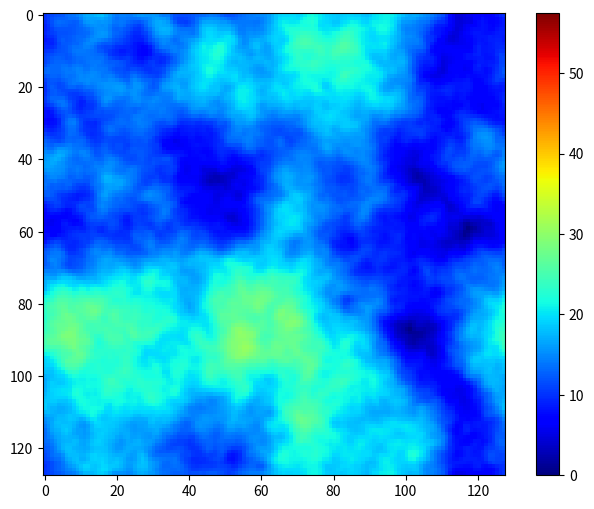
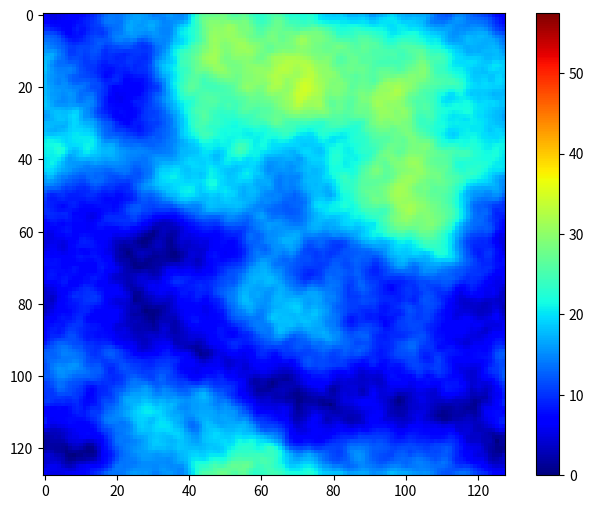
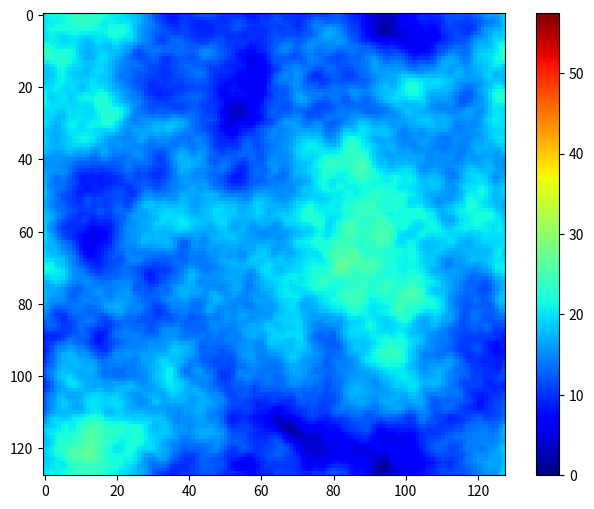
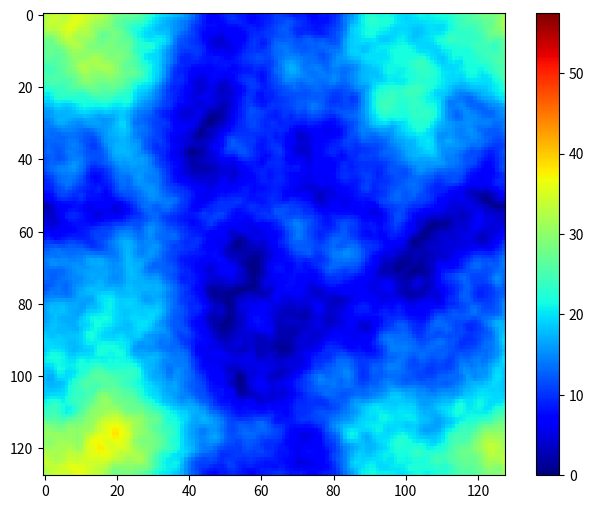
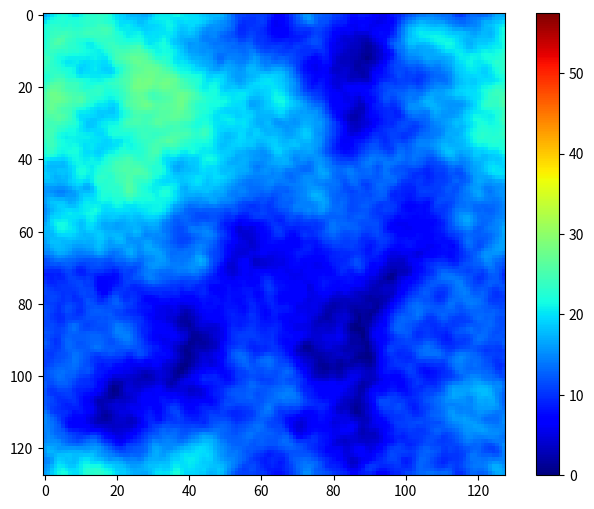
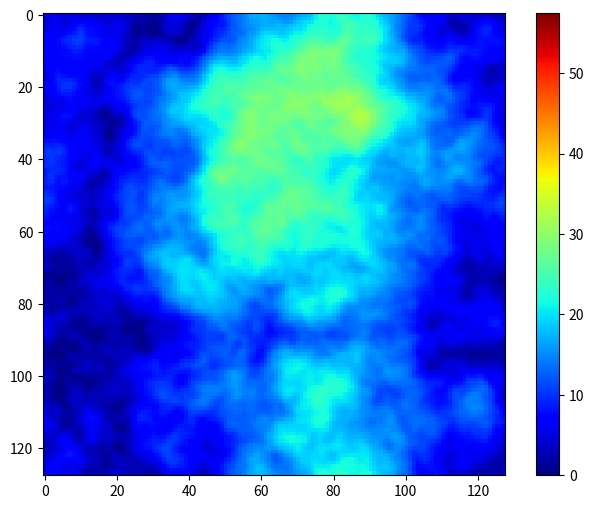
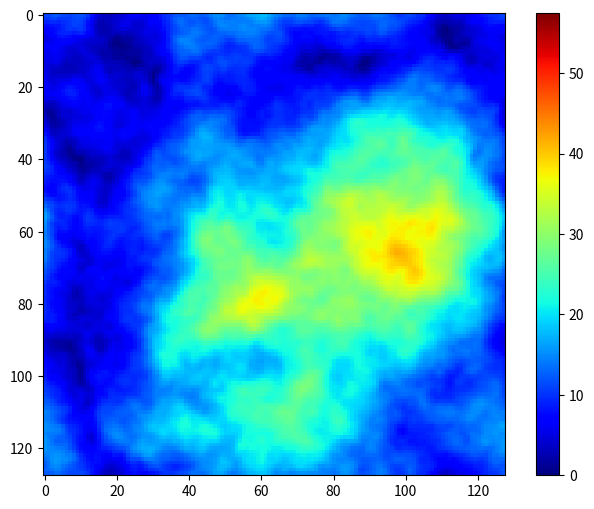
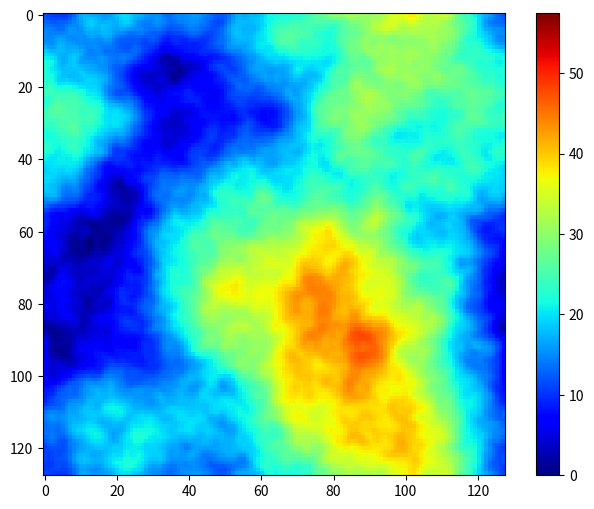
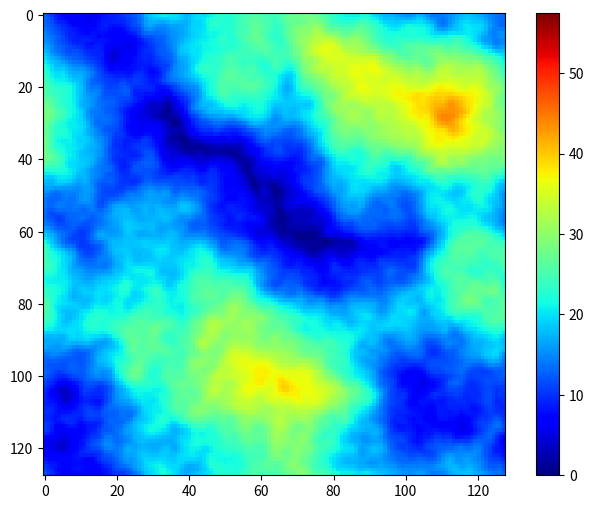
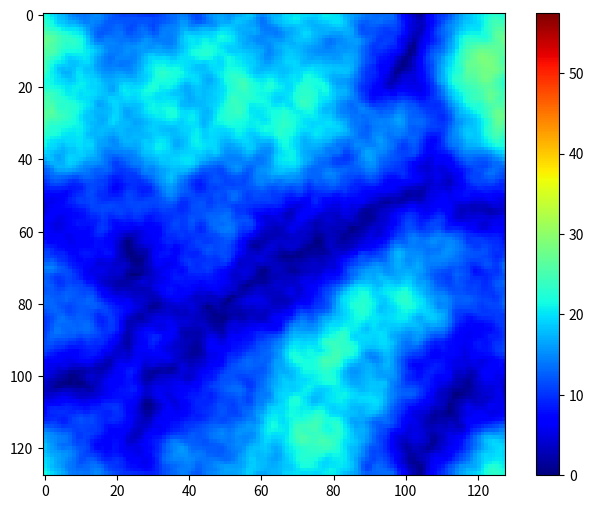
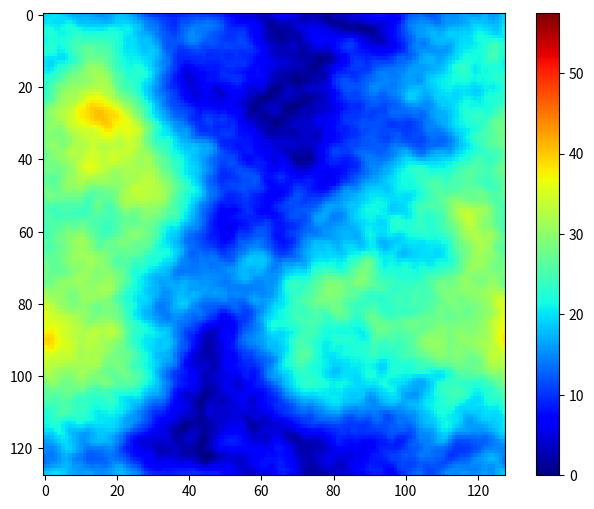
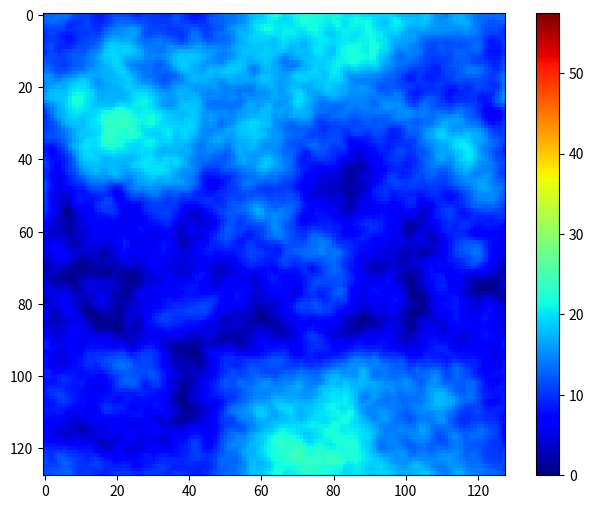
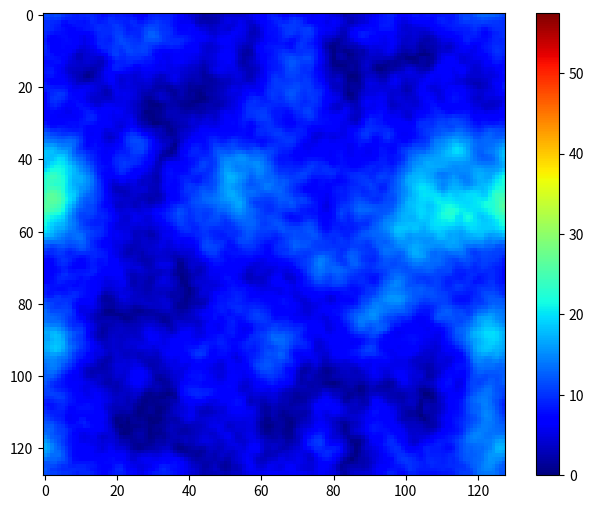
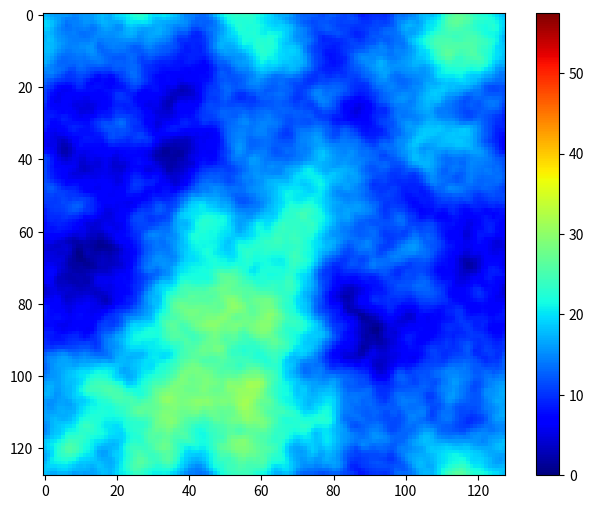
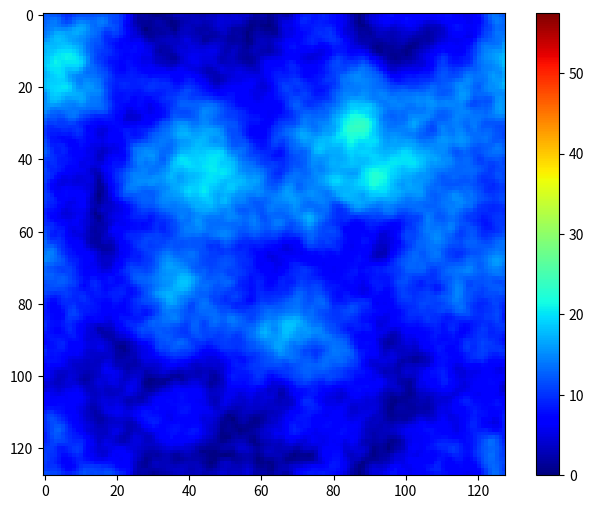
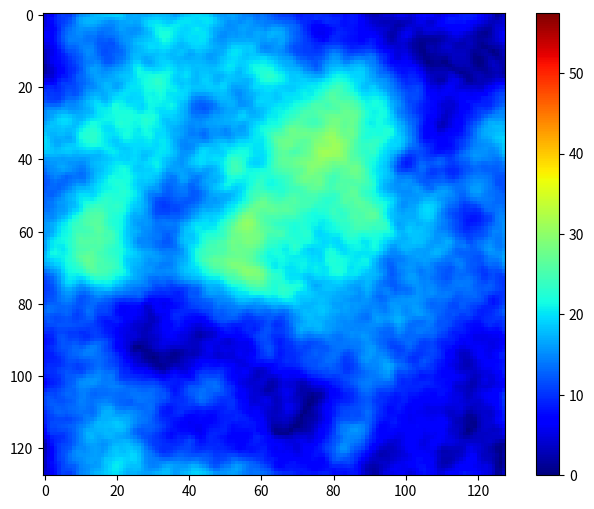

Python code for these plots, in order:
import numpy as np
from matplotlib import pyplot as plt
np.random.seed(12)
N = 128  # 像素点
L = 0.0047*N
x = np.linspace(-N / 2, N / 2, N) * 2 * np.pi / L
y = np.linspace(-N / 2, N / 2, N) * 2 * np.pi / L
X, Y = np.meshgrid(x, y)
max=0
for _ in range(100):
    ra = np.random.randn(N, N)
    rb = np.random.randn(N, N)
    C = ra + 1j * rb

    Cn2 = 7e-14 # 湍流常数
    dz = 1500  # 传播距离
    lamda = 1.55e-6  # 波长
    l0 = 0.01  # 内外尺度
    L0 = 100

    k = 2 * np.pi / lamda  # 波数
    kl = 3.3 / l0
    k0 = 2 * np.pi / L0
    kr = np.sqrt(X**2 + Y**2)
    fai1 = 2 * np.pi * k**2 * dz
    fai2 = 0.033 * Cn2 * (1 + 1.802 * kr / kl - 0.254 * (kr / kl) ** (7 / 6))
    fai3 = (kr**2 + k0**2) ** (-11 / 6) * np.exp(-(kr**2) / (kl**2))
    fai = fai1 * fai2 * fai3 * (2 * np.pi / L) ** 2
    ping = np.fft.fft2(np.fft.fftshift(C * np.sqrt(fai)))
    ping = np.abs(ping)
    # if np.max(ping)>max:
    #     max=np.max(ping)
    # print(max)

    plt.figure(figsize=(8, 6))
    plt.imshow(ping, cmap='jet')
    plt.clim(0,57.44)
    plt.colorbar()
    plt.show()